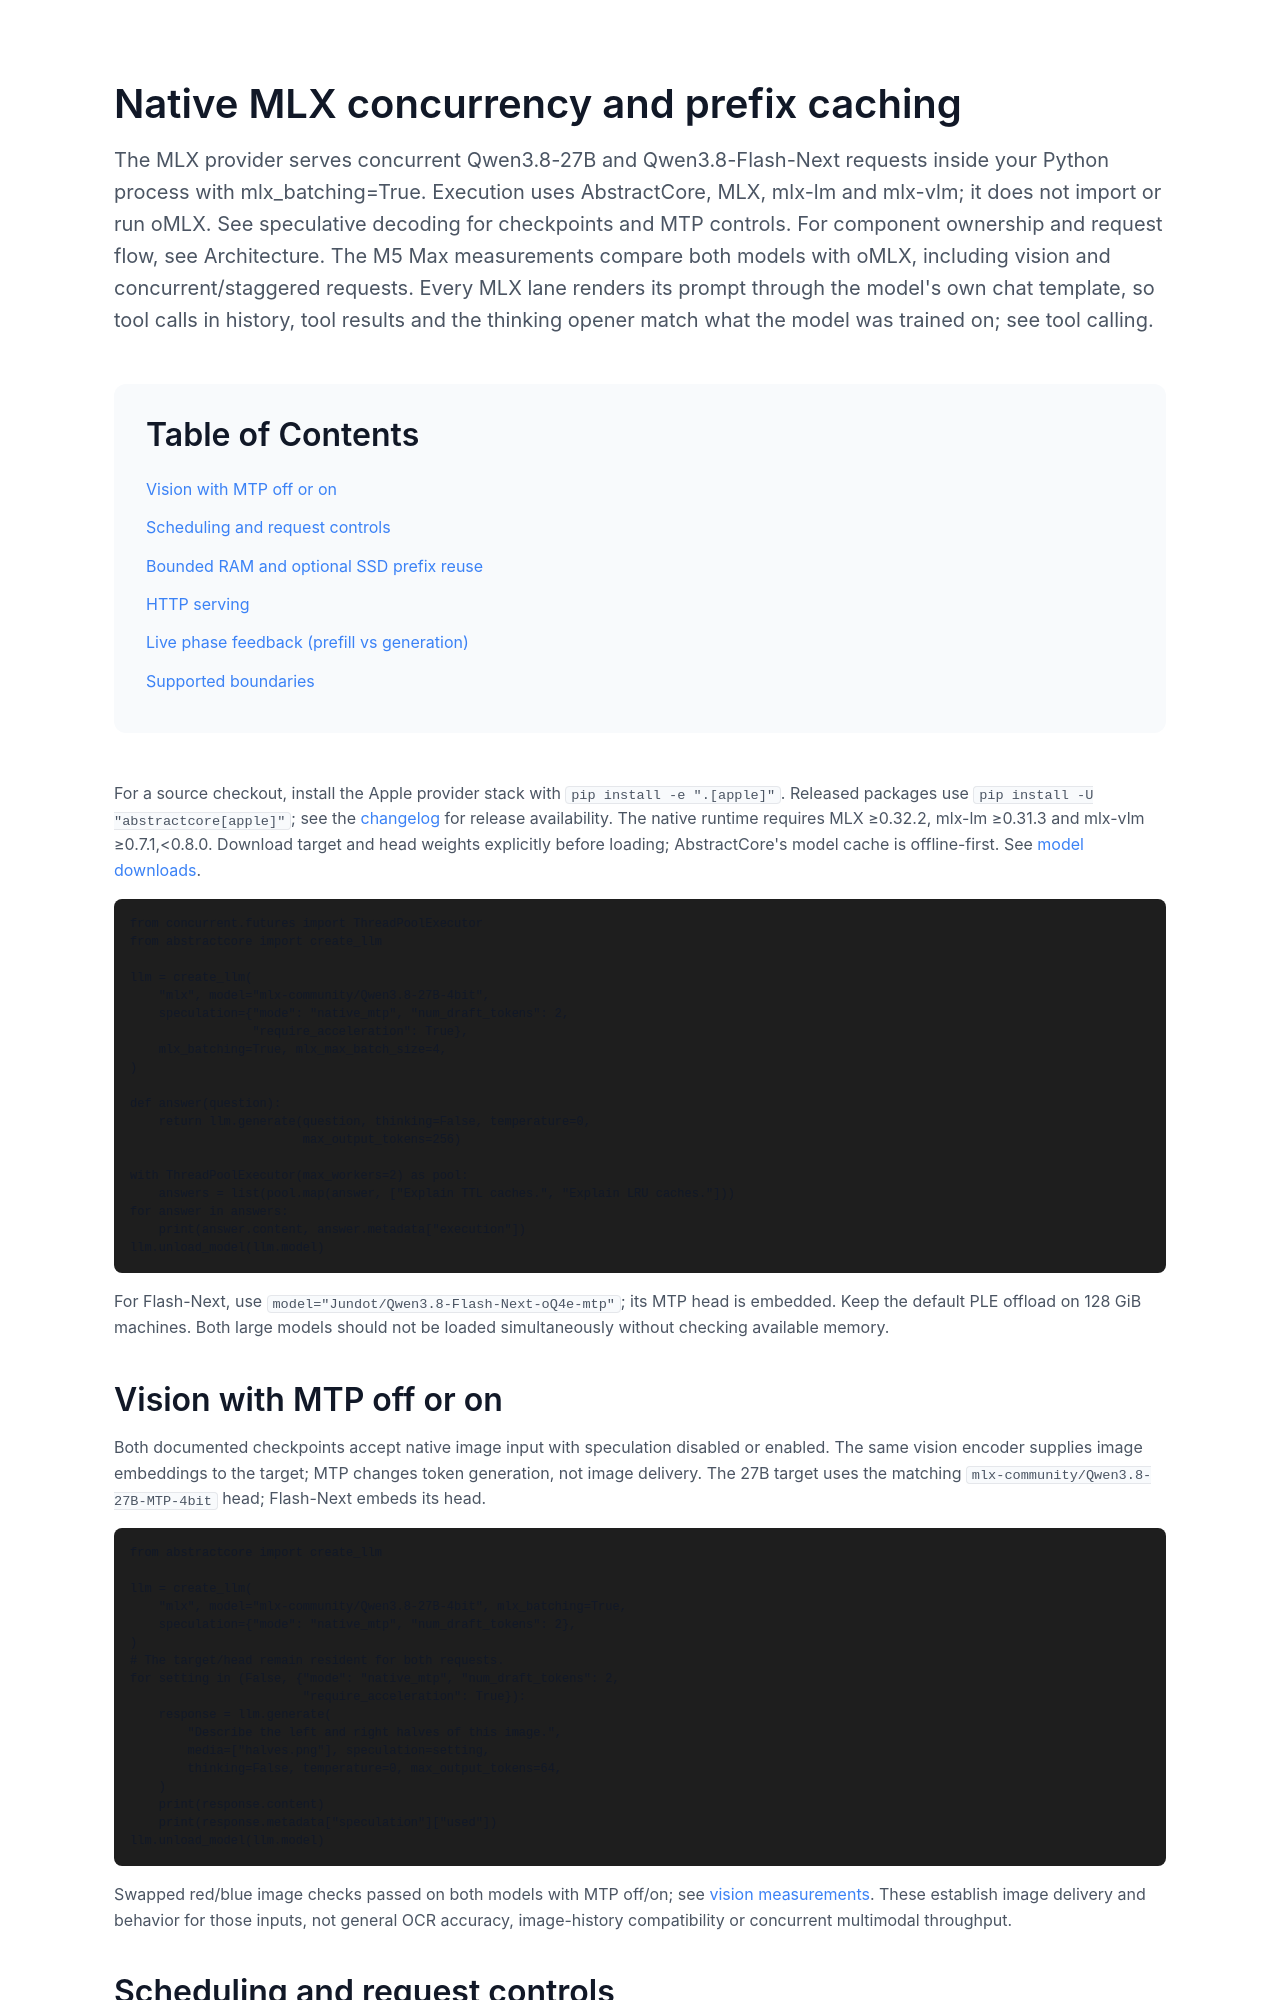

repository: lpalbou/AbstractCore · page: docs/native-mlx-runtime.html · generator: mkdocs

# Native MLX concurrency and prefix caching

The MLX provider serves concurrent Qwen3.8-27B and Qwen3.8-Flash-Next requests
inside your Python process with `mlx_batching=True`. Execution uses AbstractCore,
MLX, mlx-lm and mlx-vlm; it does not import or run oMLX. See
[speculative decoding](speculative-decoding.md) for checkpoints and MTP controls.
For component ownership and request flow, see
[Architecture](architecture.md#native-mlx-execution-ownership). The
[M5 Max measurements](native-mlx-benchmarks.md) compare both models with oMLX,
including vision and concurrent/staggered requests. Every MLX lane renders its
prompt through the model's own chat template, so tool calls in history, tool
results and the thinking opener match what the model was trained on; see
[tool calling](tool-calling.md#3-local-mlx-models-the-models-own-chat-template).

For a source checkout, install the Apple provider stack with
`pip install -e ".[apple]"`. Released packages use `pip install -U "abstractcore[apple]"`;
see the [changelog](../CHANGELOG.md) for release availability.
The native runtime requires MLX ≥0.32.2, mlx-lm ≥0.31.3 and mlx-vlm ≥0.7.1,<0.8.0.
Download target and head weights explicitly before loading; AbstractCore's model
cache is offline-first. See [model downloads](api.md#model-downloads-download_model-optional).

```python
from concurrent.futures import ThreadPoolExecutor
from abstractcore import create_llm

llm = create_llm(
    "mlx", model="mlx-community/Qwen3.8-27B-4bit",
    speculation={"mode": "native_mtp", "num_draft_tokens": 2,
                 "require_acceleration": True},
    mlx_batching=True, mlx_max_batch_size=4,
)

def answer(question):
    return llm.generate(question, thinking=False, temperature=0,
                        max_output_tokens=256)

with ThreadPoolExecutor(max_workers=2) as pool:
    answers = list(pool.map(answer, ["Explain TTL caches.", "Explain LRU caches."]))
for answer in answers:
    print(answer.content, answer.metadata["execution"])
llm.unload_model(llm.model)
```

For Flash-Next, use `model="Jundot/Qwen3.8-Flash-Next-oQ4e-mtp"`; its MTP head
is embedded. Keep the default PLE offload on 128 GiB machines. Both large models
should not be loaded simultaneously without checking available memory.

## Vision with MTP off or on

Both documented checkpoints accept native image input with speculation disabled
or enabled. The same vision encoder supplies image embeddings to the target;
MTP changes token generation, not image delivery. The 27B target uses the matching
`mlx-community/Qwen3.8-27B-MTP-4bit` head; Flash-Next embeds its head.

```python
from abstractcore import create_llm

llm = create_llm(
    "mlx", model="mlx-community/Qwen3.8-27B-4bit", mlx_batching=True,
    speculation={"mode": "native_mtp", "num_draft_tokens": 2},
)
# The target/head remain resident for both requests.
for setting in (False, {"mode": "native_mtp", "num_draft_tokens": 2,
                        "require_acceleration": True}):
    response = llm.generate(
        "Describe the left and right halves of this image.",
        media=["halves.png"], speculation=setting,
        thinking=False, temperature=0, max_output_tokens=64,
    )
    print(response.content)
    print(response.metadata["speculation"]["used"])
llm.unload_model(llm.model)
```

Swapped red/blue image checks passed on both models with MTP off/on; see
[vision measurements](native-mlx-benchmarks.md#vision-and-functional-coverage).
These establish image delivery and behavior for those inputs, not general OCR
accuracy, image-history compatibility or concurrent multimodal throughput.

## Scheduling and request controls

| Request | Execution policy |
| --- | --- |
| Compatible greedy target-only requests (`speculation=False`) | Continuous admission into available batch slots |
| Compatible greedy MTP requests with the same depth | Fixed cohort; later requests wait for another cohort |
| Sampled or incompatible requests | Exclusive execution with their requested controls |

`num_draft_tokens` counts proposals, excluding the target seed token, on both
models. Change depth or disable MTP per request without reloading. MTP does not
support non-neutral logits penalties or logit bias: strict acceleration refuses
them; optional acceleration reports an explicit unaccelerated outcome. Stop
strings work with the scheduled runtime.

Benchmark MTP against `speculation=False` for your workload. Speculative cohorts
can improve a single request while reducing aggregate throughput under load;
target-only continuous batching can be the better choice for concurrent clients.
Change the request control without unloading the resident target/head pair.

Batch compatibility also depends on prefix-cache manager identity. Requests using
different cache managers are separate scheduling groups; concurrent submission
does not guarantee a shared batch across independently keyed application sessions.
Keep cache isolation intact and measure the session/key pattern your application uses.
